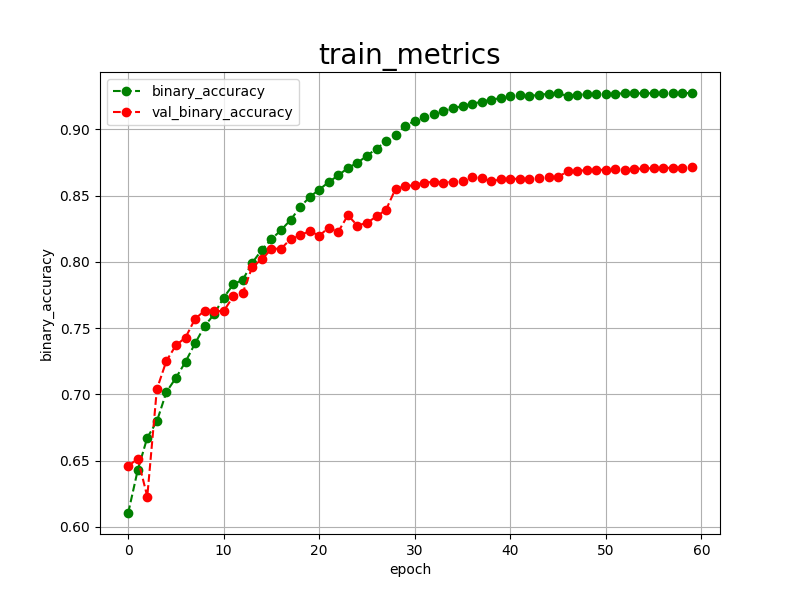

Data behind this chart, as committed beside it:
epoch, binary_accuracy, val_binary_accuracy, 
0, 0.6105, 0.6458
1, 0.6429, 0.6516
2, 0.6674, 0.6229
3, 0.6796, 0.7039
4, 0.7018, 0.7253
5, 0.7125, 0.7371
6, 0.7246, 0.7429
7, 0.7385, 0.7570
8, 0.7515, 0.7632
9, 0.7607, 0.7629
10, 0.7731, 0.7629
11, 0.7830, 0.7740
12, 0.7866, 0.7767
13, 0.7995, 0.7965
14, 0.8092, 0.8019
15, 0.8172, 0.8099
16, 0.8240, 0.8100
17, 0.8317, 0.8172
18, 0.8414, 0.8202
19, 0.8490, 0.8233
20, 0.8546, 0.8198
21, 0.8603, 0.8259
22, 0.8654, 0.8229
23, 0.8709, 0.8352
24, 0.8749, 0.8274
25, 0.8801, 0.8296
26, 0.8856, 0.8343
27, 0.8910, 0.8395
28, 0.8960, 0.8554
29, 0.9025, 0.8570
30, 0.9065, 0.8581
31, 0.9092, 0.8599
32, 0.9115, 0.8604
33, 0.9140, 0.8599
34, 0.9159, 0.8605
35, 0.9177, 0.8610
36, 0.9193, 0.8639
37, 0.9209, 0.8632
38, 0.9225, 0.8609
39, 0.9236, 0.8623
40, 0.9250, 0.8629
41, 0.9259, 0.8626
42, 0.9252, 0.8627
43, 0.9261, 0.8632
44, 0.9269, 0.8640
45, 0.9272, 0.8642
46, 0.9253, 0.8683
47, 0.9261, 0.8685
48, 0.9265, 0.8694
49, 0.9269, 0.8693
50, 0.9268, 0.8697
51, 0.9269, 0.8698
52, 0.9273, 0.8694
53, 0.9273, 0.8700
54, 0.9272, 0.8706
55, 0.9274, 0.8707
56, 0.9272, 0.8709
57, 0.9273, 0.8711
58, 0.9274, 0.8712
59, 0.9275, 0.8713
